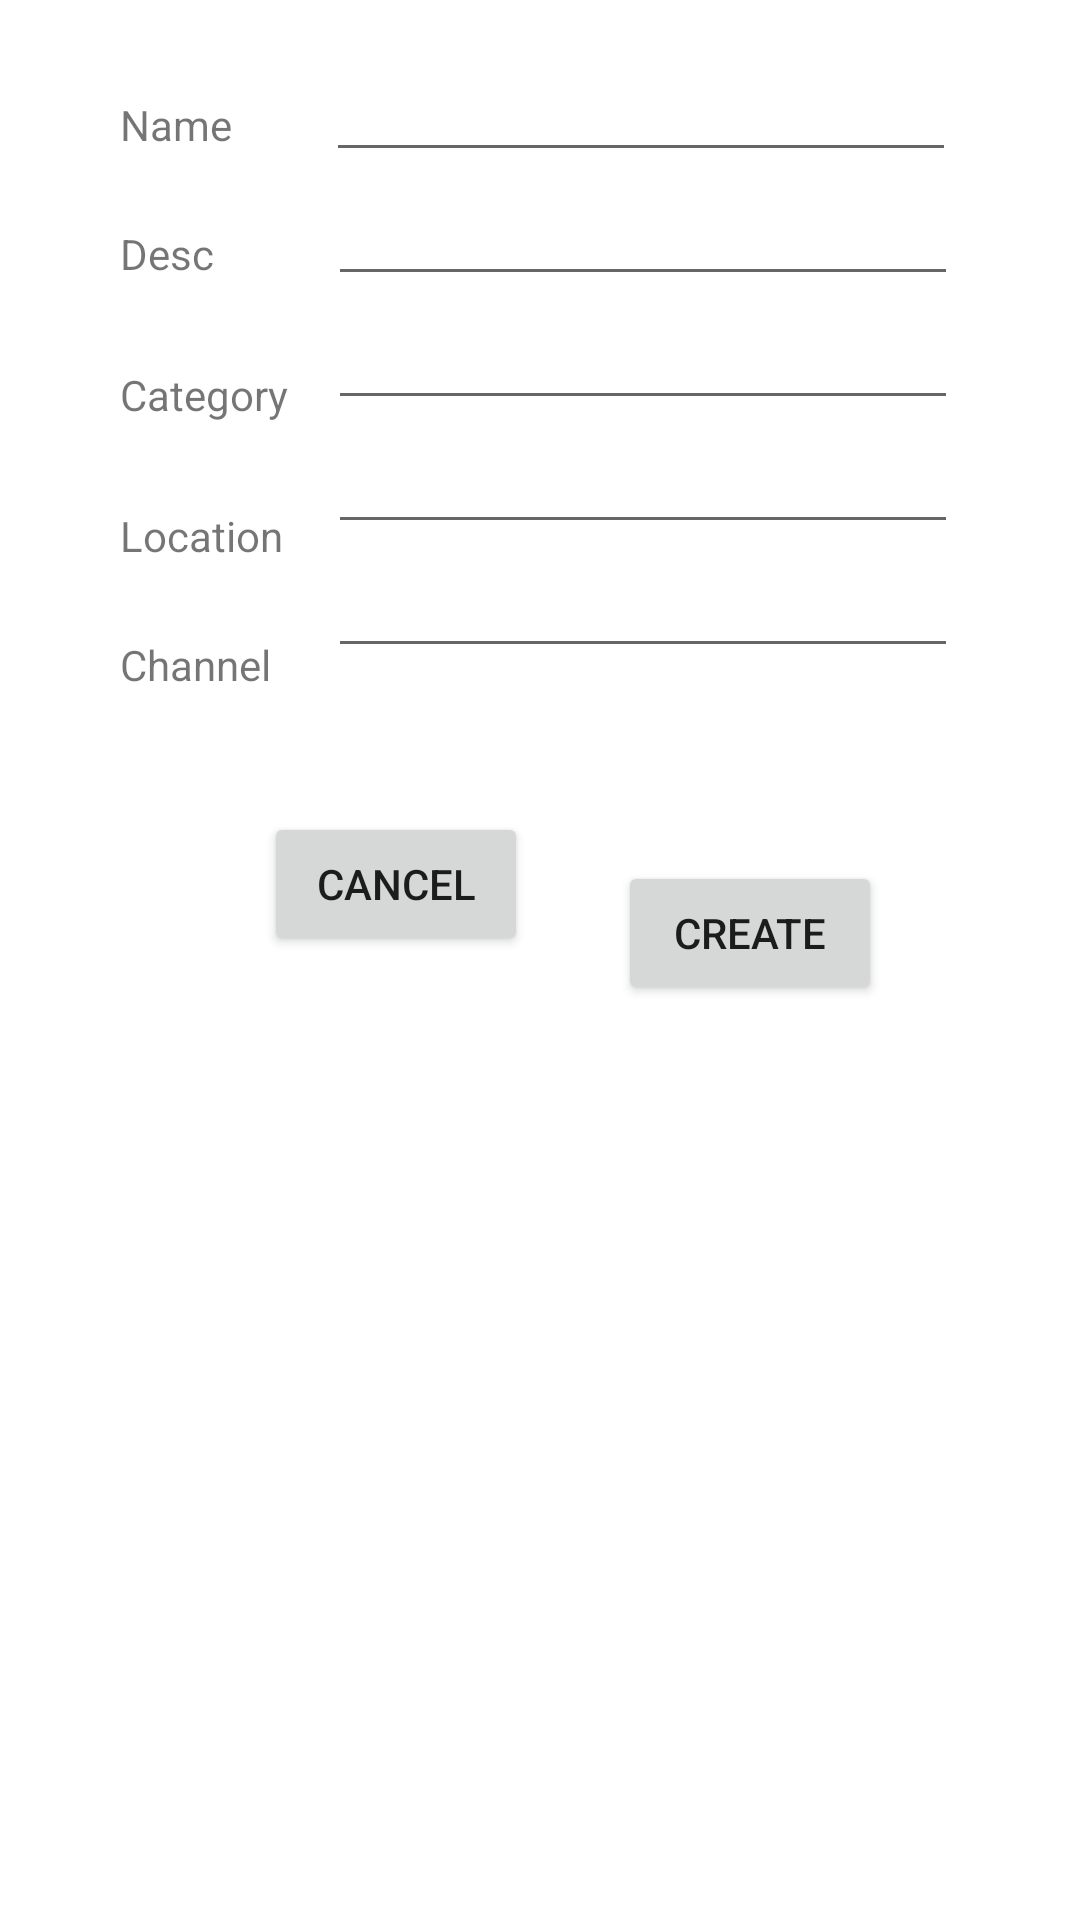

Layout XML and referenced resources for this Android screen:
<!-- AndroidManifest.xml: application theme AppTheme -->
<!-- res/layout/activity_sewer_create.xml -->
<?xml version="1.0" encoding="utf-8"?>
<androidx.constraintlayout.widget.ConstraintLayout xmlns:android="http://schemas.android.com/apk/res/android"
    xmlns:app="http://schemas.android.com/apk/res-auto"
    xmlns:tools="http://schemas.android.com/tools"
    android:layout_width="match_parent"
    android:layout_height="match_parent"
    tools:context=".SewerCreateActivity">

    <TextView
        android:id="@+id/textView9"
        android:layout_width="wrap_content"
        android:layout_height="wrap_content"
        android:layout_marginStart="40dp"
        android:layout_marginLeft="40dp"
        android:layout_marginTop="32dp"
        android:text="Name"
        app:layout_constraintStart_toStartOf="parent"
        app:layout_constraintTop_toTopOf="parent" />

    <EditText
        android:id="@+id/editTextCreateSewerName"
        android:layout_width="wrap_content"
        android:layout_height="wrap_content"
        android:layout_marginTop="16dp"
        android:ems="10"
        android:inputType="textPersonName"
        app:layout_constraintEnd_toEndOf="parent"
        app:layout_constraintHorizontal_bias="0.43"
        app:layout_constraintStart_toEndOf="@+id/textView9"
        app:layout_constraintTop_toTopOf="parent" />

    <TextView
        android:id="@+id/textView10"
        android:layout_width="wrap_content"
        android:layout_height="wrap_content"
        android:layout_marginStart="40dp"
        android:layout_marginLeft="40dp"
        android:layout_marginTop="24dp"
        android:text="Desc"
        app:layout_constraintStart_toStartOf="parent"
        app:layout_constraintTop_toBottomOf="@+id/textView9" />

    <EditText
        android:id="@+id/editTextCreateSewerDesc"
        android:layout_width="wrap_content"
        android:layout_height="wrap_content"
        android:ems="10"
        android:inputType="textPersonName"
        app:layout_constraintEnd_toEndOf="parent"
        app:layout_constraintHorizontal_bias="0.481"
        app:layout_constraintStart_toEndOf="@+id/textView10"
        app:layout_constraintTop_toBottomOf="@+id/editTextCreateSewerName" />

    <TextView
        android:id="@+id/textView13"
        android:layout_width="wrap_content"
        android:layout_height="wrap_content"
        android:layout_marginStart="40dp"
        android:layout_marginLeft="40dp"
        android:layout_marginTop="28dp"
        android:text="Category"
        app:layout_constraintStart_toStartOf="parent"
        app:layout_constraintTop_toBottomOf="@+id/textView10" />

    <EditText
        android:id="@+id/editTextCreateSewerCategory"
        android:layout_width="wrap_content"
        android:layout_height="wrap_content"
        android:ems="10"
        android:inputType="textPersonName"
        app:layout_constraintEnd_toEndOf="parent"
        app:layout_constraintHorizontal_bias="0.24"
        app:layout_constraintStart_toEndOf="@+id/textView13"
        app:layout_constraintTop_toBottomOf="@+id/editTextCreateSewerDesc" />

    <TextView
        android:id="@+id/textView14"
        android:layout_width="wrap_content"
        android:layout_height="wrap_content"
        android:layout_marginStart="40dp"
        android:layout_marginLeft="40dp"
        android:layout_marginTop="28dp"
        android:text="Location"
        app:layout_constraintStart_toStartOf="parent"
        app:layout_constraintTop_toBottomOf="@+id/textView13" />

    <EditText
        android:id="@+id/editTextCreateSewerLocation"
        android:layout_width="wrap_content"
        android:layout_height="wrap_content"
        android:ems="10"
        android:inputType="textPersonName"
        app:layout_constraintEnd_toEndOf="parent"
        app:layout_constraintHorizontal_bias="0.267"
        app:layout_constraintStart_toEndOf="@+id/textView14"
        app:layout_constraintTop_toBottomOf="@+id/editTextCreateSewerCategory" />

    <TextView
        android:id="@+id/textView15"
        android:layout_width="wrap_content"
        android:layout_height="wrap_content"
        android:layout_marginStart="40dp"
        android:layout_marginLeft="40dp"
        android:layout_marginTop="24dp"
        android:text="Channel"
        app:layout_constraintStart_toStartOf="parent"
        app:layout_constraintTop_toBottomOf="@+id/textView14" />

    <EditText
        android:id="@+id/editTextCreateSewerChannel"
        android:layout_width="wrap_content"
        android:layout_height="wrap_content"
        android:ems="10"
        android:inputType="textPersonName"
        app:layout_constraintEnd_toEndOf="parent"
        app:layout_constraintHorizontal_bias="0.316"
        app:layout_constraintStart_toEndOf="@+id/textView15"
        app:layout_constraintTop_toBottomOf="@+id/editTextCreateSewerLocation" />

    <Button
        android:id="@+id/buttonSewerCreate"
        android:layout_width="wrap_content"
        android:layout_height="wrap_content"
        android:text="Create"
        app:layout_constraintBottom_toBottomOf="parent"
        app:layout_constraintEnd_toEndOf="parent"
        app:layout_constraintHorizontal_bias="0.313"
        app:layout_constraintStart_toEndOf="@+id/buttonCancel"
        app:layout_constraintTop_toBottomOf="@+id/editTextCreateSewerChannel"
        app:layout_constraintVertical_bias="0.174" />

    <Button
        android:id="@+id/buttonCancel"
        android:layout_width="wrap_content"
        android:layout_height="wrap_content"
        android:layout_marginStart="88dp"
        android:layout_marginLeft="88dp"
        android:layout_marginTop="48dp"
        android:text="Cancel"
        app:layout_constraintBottom_toBottomOf="parent"
        app:layout_constraintStart_toStartOf="parent"
        app:layout_constraintTop_toBottomOf="@+id/editTextCreateSewerChannel"
        app:layout_constraintVertical_bias="0.0" />
</androidx.constraintlayout.widget.ConstraintLayout>
<!-- resources referenced by this layout -->
<resources>
  <style name="AppTheme" parent="Theme.MaterialComponents.Light.NoActionBar">
          
          <item name="colorPrimary">#AFC3D6</item>
          <item name="colorPrimaryDark">#60AFC3D6</item>
          <item name="colorAccent">@color/colorAccent</item>
      </style>
  <color name="colorAccent">#E2EFEE</color>
</resources>
